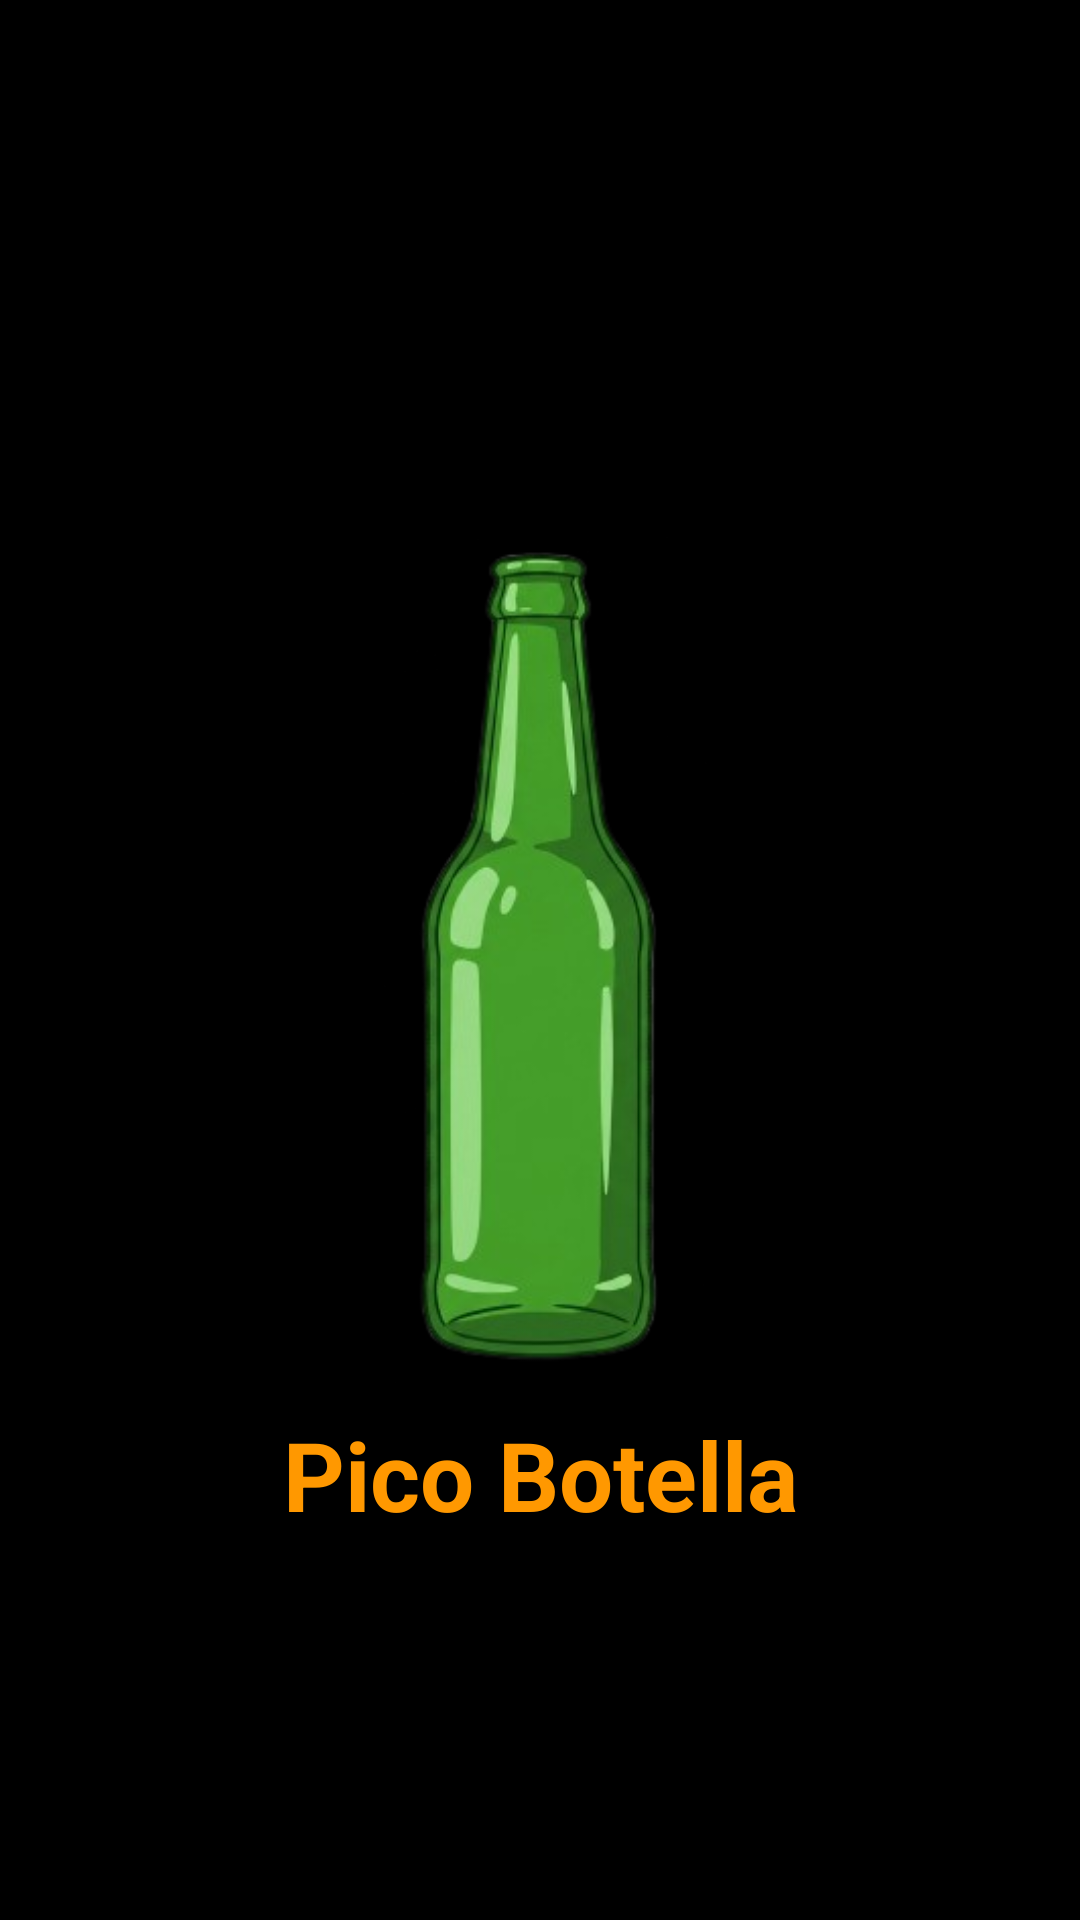

Layout XML and referenced resources for this Android screen:
<!-- AndroidManifest.xml: application theme Theme.PicoBotellaDAPDM -->
<!-- res/layout/fragment_splash.xml -->
<?xml version="1.0" encoding="utf-8"?>
<androidx.constraintlayout.widget.ConstraintLayout xmlns:android="http://schemas.android.com/apk/res/android"
    xmlns:app="http://schemas.android.com/apk/res-auto"
    xmlns:tools="http://schemas.android.com/tools"
    android:layout_width="match_parent"
    android:layout_height="match_parent"
    android:background="#000000">

    <ImageView
        android:id="@+id/imgBotella"
        android:layout_width="160dp"
        android:layout_height="300dp"
        android:contentDescription="Botella"
        android:src="@drawable/ic_botella_splash"
        app:layout_constraintBottom_toBottomOf="parent"
        app:layout_constraintEnd_toEndOf="parent"
        app:layout_constraintStart_toStartOf="parent"
        app:layout_constraintTop_toTopOf="parent" />

    <TextView
        android:id="@+id/txtTitulo"
        android:layout_width="wrap_content"
        android:layout_height="wrap_content"
        android:text="Pico Botella"
        android:textColor="#FF9800"
        android:textSize="32sp"
        android:textStyle="bold"
        app:layout_constraintEnd_toEndOf="parent"
        app:layout_constraintStart_toStartOf="parent"
        app:layout_constraintTop_toBottomOf="@id/imgBotella" />

</androidx.constraintlayout.widget.ConstraintLayout>
<!-- resources referenced by this layout -->
<resources>
  <!-- drawable ic_botella_splash: png bitmap (drawable, 47790 bytes) -->
  <style name="Theme.PicoBotellaDAPDM" parent="Base.Theme.PicoBotellaDAPDM" />
  <style name="Base.Theme.PicoBotellaDAPDM" parent="Theme.Material3.DayNight.NoActionBar">
          
          
      </style>
</resources>
